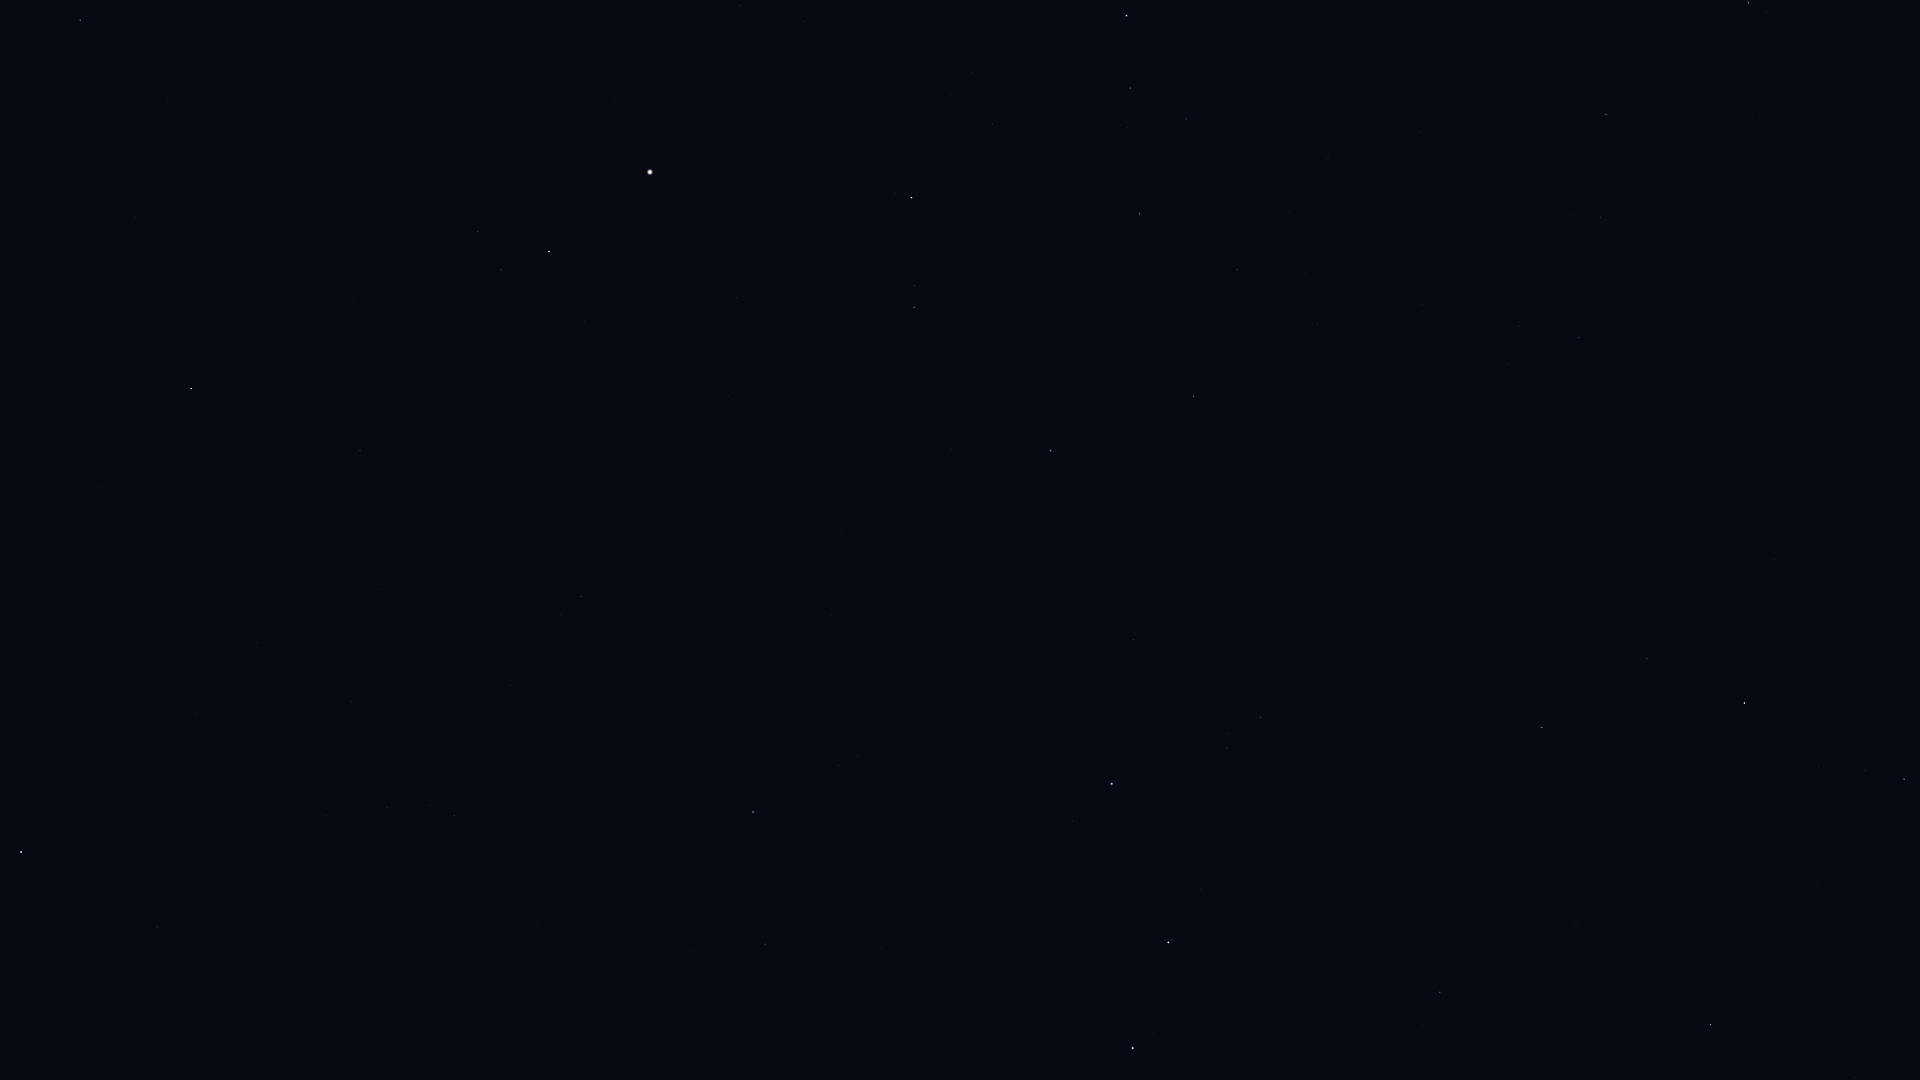

The table this chart was drawn from, first rows:
Star_ID, Name, X, Y
56508, Formosa, 128, 1005
57632, Denebola, 21, 852
61317, Chara, 765, 944
62223, La Superba, 881, 948
62956, Alioth, 1133, 1048
63125, Cor Caroli, 753, 812
63608, Vindemiatrix, 191, 389
64241, Diadem, 360, 451
64394, HIP 64394, 581, 597
65378, Mizar, 1168, 943
65477, Alcor, 1172, 940
66192, Liesma, 1166, 894
66249, Heze, 80, 20
67301, Alkaid, 1112, 784
67459, HIP 67459, 478, 232
67927, Muphrid, 549, 252
68756, Thuban, 1440, 992
69673, Arcturus, 650, 172
69732, Xuange, 1133, 640
71053, HIP 71053, 914, 308
71075, Seginus, 1050, 451
72105, Izar, 911, 198
72487, Merga, 1239, 544
73555, Nekkar, 1193, 396
74961, Nikawiy, 1279, 375
75097, Pherkad, 1710, 1025
75411, Alkalurops, 1237, 270
75458, Edasich, 1542, 727
75695, Nusakan, 1130, 88
76127, HIP 76127, 1186, 119
76267, Alphecca, 1126, 16
77760, HIP 77760, 1422, 305
78493, HIP 78493, 1298, 1
78527, HIP 78527, 1647, 659
79992, HIP 79992, 1579, 338
80076, Hunor, 1525, 211
80331, Athebyne, 1744, 703
80838, Ogma, 1541, 126
81126, HIP 81126, 1600, 218
81833, HIP 81833, 1606, 115
83608, Alrakis, 1831, 480
83895, Aldhibah, 1904, 779
84380, HIP 84380, 1748, 3
84606, HIP 84606, 1766, 11
